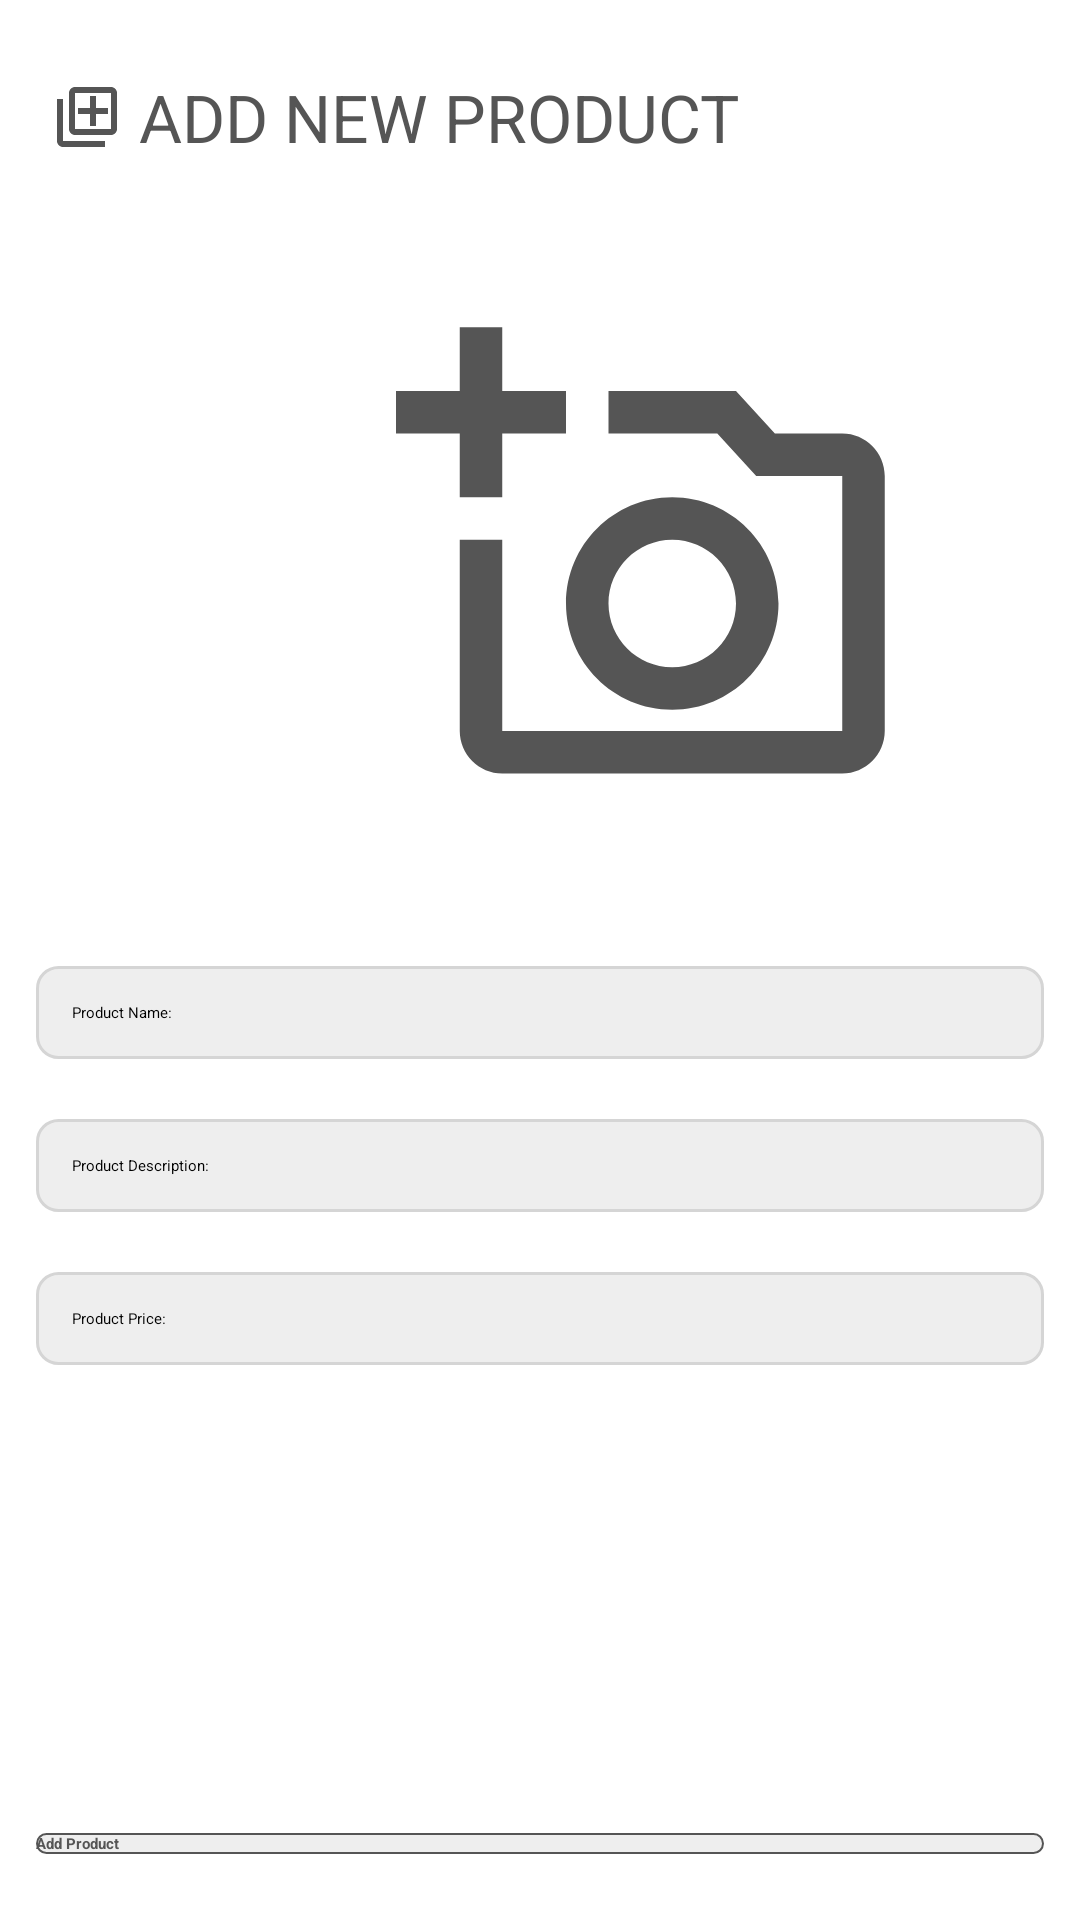

This screen was rendered from an Android layout file. Write that file and the resources it references.
<!-- AndroidManifest.xml: application theme Theme.CustomShoeApp -->
<!-- res/layout/activity_admin_add_product.xml -->
<?xml version="1.0" encoding="utf-8"?>
<RelativeLayout xmlns:android="http://schemas.android.com/apk/res/android"
    xmlns:app="http://schemas.android.com/apk/res-auto"
    xmlns:tools="http://schemas.android.com/tools"
    android:layout_width="match_parent"
    android:layout_height="match_parent"
    android:layout_centerVertical="true"
    android:orientation="vertical"
    android:padding="12dp"
    tools:context=".Admin.AdminAddProductActivity">

    <LinearLayout
        android:id="@+id/title_bar"
        android:layout_width="match_parent"
        android:layout_height="50dp"
        android:orientation="horizontal">

        <TextView
            android:layout_width="wrap_content"
            android:layout_height="wrap_content"
            android:layout_gravity="center"
            android:layout_marginTop="2dp"
            android:layout_marginLeft="5dp"
            android:text=" Add New Product"
            android:textColor="@color/colorPrimary"
            android:textSize="22dp"
            android:textAllCaps="true"
            android:drawableLeft="@drawable/add_icon"/>










    </LinearLayout>

    <ImageView
        android:id="@+id/new_product_image"
        android:layout_width="170dp"
        android:layout_height="170dp"
        android:layout_below="@id/title_bar"
        android:layout_marginTop="40dp"
        android:layout_marginBottom="20dp"
        android:layout_marginLeft="120dp"
        android:src="@drawable/photo_icon" />

    <EditText
        android:id="@+id/new_product_name"
        android:layout_width="match_parent"
        android:layout_height="wrap_content"
        android:layout_below="@id/new_product_image"
        android:layout_marginTop="30dp"
        android:background="@drawable/text_background"
        android:hint="Product Name:"
        android:padding="12dp"
        android:elevation="10dp"/>


    <EditText
        android:id="@+id/new_product_description"
        android:layout_width="match_parent"
        android:layout_height="wrap_content"
        android:layout_below="@id/new_product_name"
        android:layout_marginTop="20dp"
        android:background="@drawable/text_background"
        android:hint="Product Description:"
        android:padding="12dp"
        android:elevation="10dp"/>

    <EditText
        android:id="@+id/new_product_price"
        android:layout_width="match_parent"
        android:layout_height="wrap_content"
        android:layout_below="@id/new_product_description"
        android:layout_marginTop="20dp"
        android:background="@drawable/text_background"
        android:hint="Product Price:"
        android:padding="12dp"
        android:elevation="10dp"/>

    <Button
        android:id="@+id/add_product_button"
        android:layout_width="match_parent"
        android:layout_height="wrap_content"
        android:layout_alignParentBottom="true"
        android:layout_gravity="center_horizontal"
        android:layout_marginBottom="10dp"
        android:background="@drawable/button_background"
        android:text="Add Product"
        android:textColor="@color/colorPrimary"
        android:textStyle="bold"/>

</RelativeLayout>
<!-- resources referenced by this layout -->
<resources>
  <color name="colorPrimary">#555555</color>
  <!-- drawable add_icon (drawable) -->
  <vector android:height="24dp" android:tint="#555555"
      android:viewportHeight="24" android:viewportWidth="24"
      android:width="24dp" xmlns:android="http://schemas.android.com/apk/res/android">
      <path android:fillColor="@android:color/white" android:pathData="M4,6L2,6v14c0,1.1 0.9,2 2,2h14v-2L4,20L4,6zM20,2L8,2c-1.1,0 -2,0.9 -2,2v12c0,1.1 0.9,2 2,2h12c1.1,0 2,-0.9 2,-2L22,4c0,-1.1 -0.9,-2 -2,-2zM20,16L8,16L8,4h12v12zM13,15h2v-4h4L19,9h-4L15,5h-2v4L9,9v2h4z"/>
  </vector>
  <!-- drawable button_background (drawable) -->
  <?xml version="1.0" encoding="utf-8"?>
  <shape xmlns:android="http://schemas.android.com/apk/res/android"
      android:layout_width="wrap_content"
      android:layout_height="wrap_content"
      android:shape="rectangle">
  
      <corners android:radius="7dp" />
      <solid android:color="#eee"/>
      <stroke android:width="0.5dp"
          android:color="@color/colorPrimary" />
  </shape>
  <!-- drawable exit_icon (drawable) -->
  <vector android:height="24dp" android:tint="#555555"
      android:viewportHeight="24" android:viewportWidth="24"
      android:width="24dp" xmlns:android="http://schemas.android.com/apk/res/android">
      <path android:fillColor="@android:color/white" android:pathData="M10.09,15.59L11.5,17l5,-5 -5,-5 -1.41,1.41L12.67,11H3v2h9.67l-2.58,2.59zM19,3H5c-1.11,0 -2,0.9 -2,2v4h2V5h14v14H5v-4H3v4c0,1.1 0.89,2 2,2h14c1.1,0 2,-0.9 2,-2V5c0,-1.1 -0.9,-2 -2,-2z"/>
  </vector>
  <!-- drawable photo_icon (drawable) -->
  <vector android:height="24dp" android:tint="#555555"
      android:viewportHeight="24" android:viewportWidth="24"
      android:width="24dp" xmlns:android="http://schemas.android.com/apk/res/android">
      <path android:fillColor="@android:color/white" android:pathData="M21,6h-3.17L16,4h-6v2h5.12l1.83,2L21,8v12L5,20v-9L3,11v9c0,1.1 0.9,2 2,2h16c1.1,0 2,-0.9 2,-2L23,8c0,-1.1 -0.9,-2 -2,-2zM8,14c0,2.76 2.24,5 5,5s5,-2.24 5,-5 -2.24,-5 -5,-5 -5,2.24 -5,5zM13,11c1.65,0 3,1.35 3,3s-1.35,3 -3,3 -3,-1.35 -3,-3 1.35,-3 3,-3zM5,6h3L8,4L5,4L5,1L3,1v3L0,4v2h3v3h2z"/>
  </vector>
  <!-- drawable text_background (drawable) -->
  <shape xmlns:android="http://schemas.android.com/apk/res/android"
      android:shape="rectangle">
  
      <corners android:radius="7dp"/>
      <solid android:color="#eee"/>
      <stroke android:width="1dp"
          android:color="@color/colorAccent"/>
  </shape>
  <color name="colorAccent">#D5D5D5</color>
</resources>
